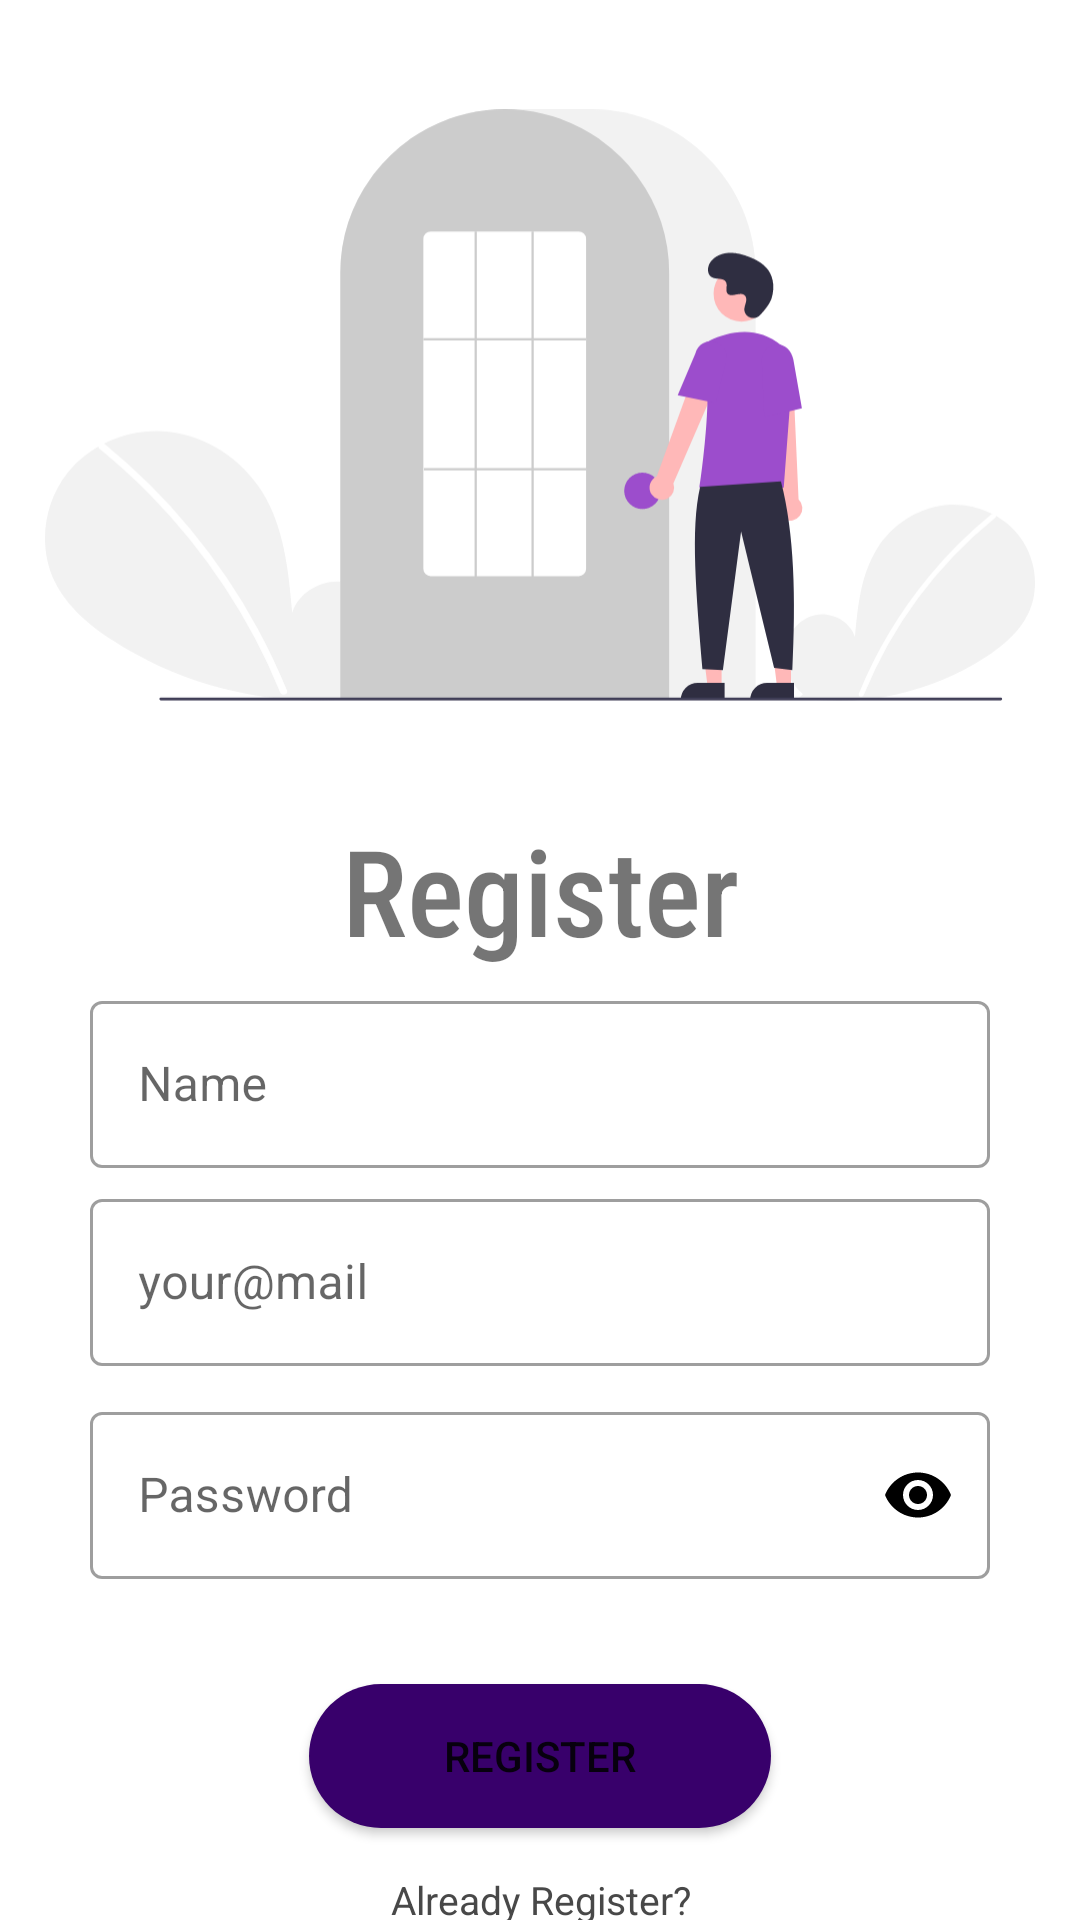

Reconstruct the res/layout file that produces this screen, plus the resources it refers to.
<!-- AndroidManifest.xml: application theme Theme.GinLemons -->
<!-- res/layout/activity_register.xml -->
<?xml version="1.0" encoding="utf-8"?>
<LinearLayout xmlns:android="http://schemas.android.com/apk/res/android"
    xmlns:app="http://schemas.android.com/apk/res-auto"
    xmlns:tools="http://schemas.android.com/tools"
    android:layout_width="match_parent"
    android:layout_height="match_parent"
    android:orientation="vertical"
    tools:context=".ui.RegisterActivity">

    <ImageView
        android:id="@+id/imageRegister"
        android:layout_width="wrap_content"
        android:layout_height="260dp"
        android:layout_gravity="center"
        android:layout_marginHorizontal="15dp"
        android:layout_marginTop="5dp"
        app:srcCompat="@drawable/ic_register"
        android:contentDescription="Register Image" />
    <LinearLayout
        android:layout_width="match_parent"
        android:layout_height="wrap_content"
        android:orientation="vertical"
        android:layout_gravity="center"
        android:layout_marginTop="5dp"
        android:layout_marginHorizontal="15dp">

        <TextView
            android:layout_width="match_parent"
            android:layout_height="wrap_content"
            android:text="@string/register"
            android:gravity="center_horizontal"
            android:textSize="40sp"
            android:fontFamily="sans-serif-condensed-medium"/>

        <com.google.android.material.textfield.TextInputLayout
            android:layout_width="match_parent"
            android:layout_height="wrap_content"
            android:layout_marginHorizontal="15dp"
            android:layout_marginTop="5dp"
            style="@style/Widget.MaterialComponents.TextInputLayout.OutlinedBox"
            android:hint="@string/name"
            app:hintTextColor="@color/black_secondary"
            app:boxStrokeWidthFocused="2dp"
            app:startIconDrawable="@drawable/ic_baseline_supervised_user_circle_24"
            app:startIconTint="@color/purple_personal_dark"
            app:endIconMode="clear_text"
            app:endIconTint="@color/black">

            <com.google.android.material.textfield.TextInputEditText
                android:id="@+id/registerName"
                android:layout_width="match_parent"
                android:layout_height="wrap_content"
                android:inputType="text"
                android:textColor="@color/black"
                tools:ignore="TextContrastCheck" />

        </com.google.android.material.textfield.TextInputLayout>

        <com.google.android.material.textfield.TextInputLayout
            android:layout_width="match_parent"
            android:layout_height="wrap_content"
            android:layout_marginHorizontal="15dp"
            android:layout_marginTop="5dp"
            style="@style/Widget.MaterialComponents.TextInputLayout.OutlinedBox"
            android:hint="@string/your_mail"
            app:hintTextColor="@color/black_secondary"
            app:boxStrokeWidthFocused="2dp"
            app:startIconDrawable="@drawable/ic_baseline_mail_24"
            app:startIconTint="@color/purple_personal_dark"
            app:endIconMode="clear_text"
            app:endIconTint="@color/black">

            <com.google.android.material.textfield.TextInputEditText
                android:id="@+id/registerEmail"
                android:layout_width="match_parent"
                android:layout_height="wrap_content"
                android:inputType="textEmailAddress"
                android:textColor="@color/black"
                tools:ignore="TextContrastCheck" />

        </com.google.android.material.textfield.TextInputLayout>

        <com.google.android.material.textfield.TextInputLayout
            android:layout_width="match_parent"
            android:layout_height="wrap_content"
            android:layout_marginHorizontal="15dp"
            android:layout_marginTop="10dp"
            style="@style/Widget.MaterialComponents.TextInputLayout.OutlinedBox"
            android:hint="@string/password"
            app:hintTextColor="@color/black_secondary"
            app:boxStrokeWidthFocused="2dp"
            app:startIconDrawable="@drawable/ic_baseline_lock_24"
            app:startIconTint="@color/purple_personal_dark"
            app:endIconMode="password_toggle"
            app:endIconTint="@color/black">

            <com.google.android.material.textfield.TextInputEditText
                android:id="@+id/registerPassword"
                android:layout_width="match_parent"
                android:layout_height="wrap_content"
                android:inputType="textPassword"
                android:textColor="@color/black"
                tools:ignore="TextContrastCheck" />
        </com.google.android.material.textfield.TextInputLayout>

        <Button
            android:id="@+id/buttonRegister"
            android:layout_width="wrap_content"
            android:layout_height="wrap_content"
            android:layout_gravity="center_horizontal"
            android:layout_marginTop="35dp"
            android:background="@drawable/button_ripple_background"
            android:elevation="8dp"
            android:minHeight="48dp"
            android:paddingHorizontal="45dp"
            android:text="@string/register"
            tools:ignore="DuplicateSpeakableTextCheck" />

        <TextView
            android:layout_width="wrap_content"
            android:layout_height="wrap_content"
            android:layout_marginTop="15dp"
            android:layout_gravity="center"
            android:textSize="13sp"
            android:gravity="center_horizontal"
            android:text="@string/already_register"
            android:textColor="@color/black_secondary"/>

        <Button
            android:id="@+id/buttonSignIn"
            android:layout_width="wrap_content"
            android:layout_height="wrap_content"
            android:layout_gravity="center"
            android:layout_marginTop="-12dp"
            style="@style/Widget.MaterialComponents.Button.TextButton"
            android:text="@string/sign_in"
            android:textStyle="bold" />


    </LinearLayout>

</LinearLayout>
<!-- resources referenced by this layout -->
<resources>
  <color name="black">#FF000000</color>
  <color name="black_secondary">#484848</color>
  <color name="purple_personal_dark">#38006b</color>
  <!-- drawable button_ripple_background (drawable) -->
  <?xml version="1.0" encoding="utf-8"?>
  <ripple
      xmlns:android="http://schemas.android.com/apk/res/android"
      android:color="@color/white">
      <item>
          <shape
              android:shape="rectangle">
              <solid android:color="@color/purple_personal_dark"/>
              <corners android:radius="30dp"/>
          </shape>
      </item>
  </ripple>
  <!-- drawable ic_register: vector/xml drawable (drawable, 6083 chars, omitted) -->
  <string name="already_register">Already Register?</string>
  <string name="name">Name</string>
  <string name="password">Password</string>
  <string name="register">Register</string>
  <string name="sign_in">Sign In</string>
  <string name="your_mail">your@mail</string>
  <style name="Theme.GinLemons" parent="Theme.MaterialComponents.DayNight.NoActionBar">
          
          <item name="colorPrimary">@color/purple_personal</item>
          <item name="colorPrimaryVariant">@color/purple_personal_dark</item>
          <item name="colorOnPrimary">@color/white</item>
          
          <item name="colorSecondary">@color/teal_200</item>
          <item name="colorSecondaryVariant">@color/teal_700</item>
          <item name="colorOnSecondary">@color/black</item>
          
  
          <item name="android:colorAccent">@color/purple_personal</item>
          <item name="android:statusBarColor" tools:targetApi="l">?attr/colorPrimaryVariant</item>
          
  
          
          <item name="android:windowContentTransitions">true</item>
          <item name="android:textColorHint">@color/white</item>
      </style>
  <color name="white">#FFFFFFFF</color>
  <color name="purple_personal">#6a1b9a</color>
  <color name="teal_200">#FF03DAC5</color>
  <color name="teal_700">#FF018786</color>
</resources>
